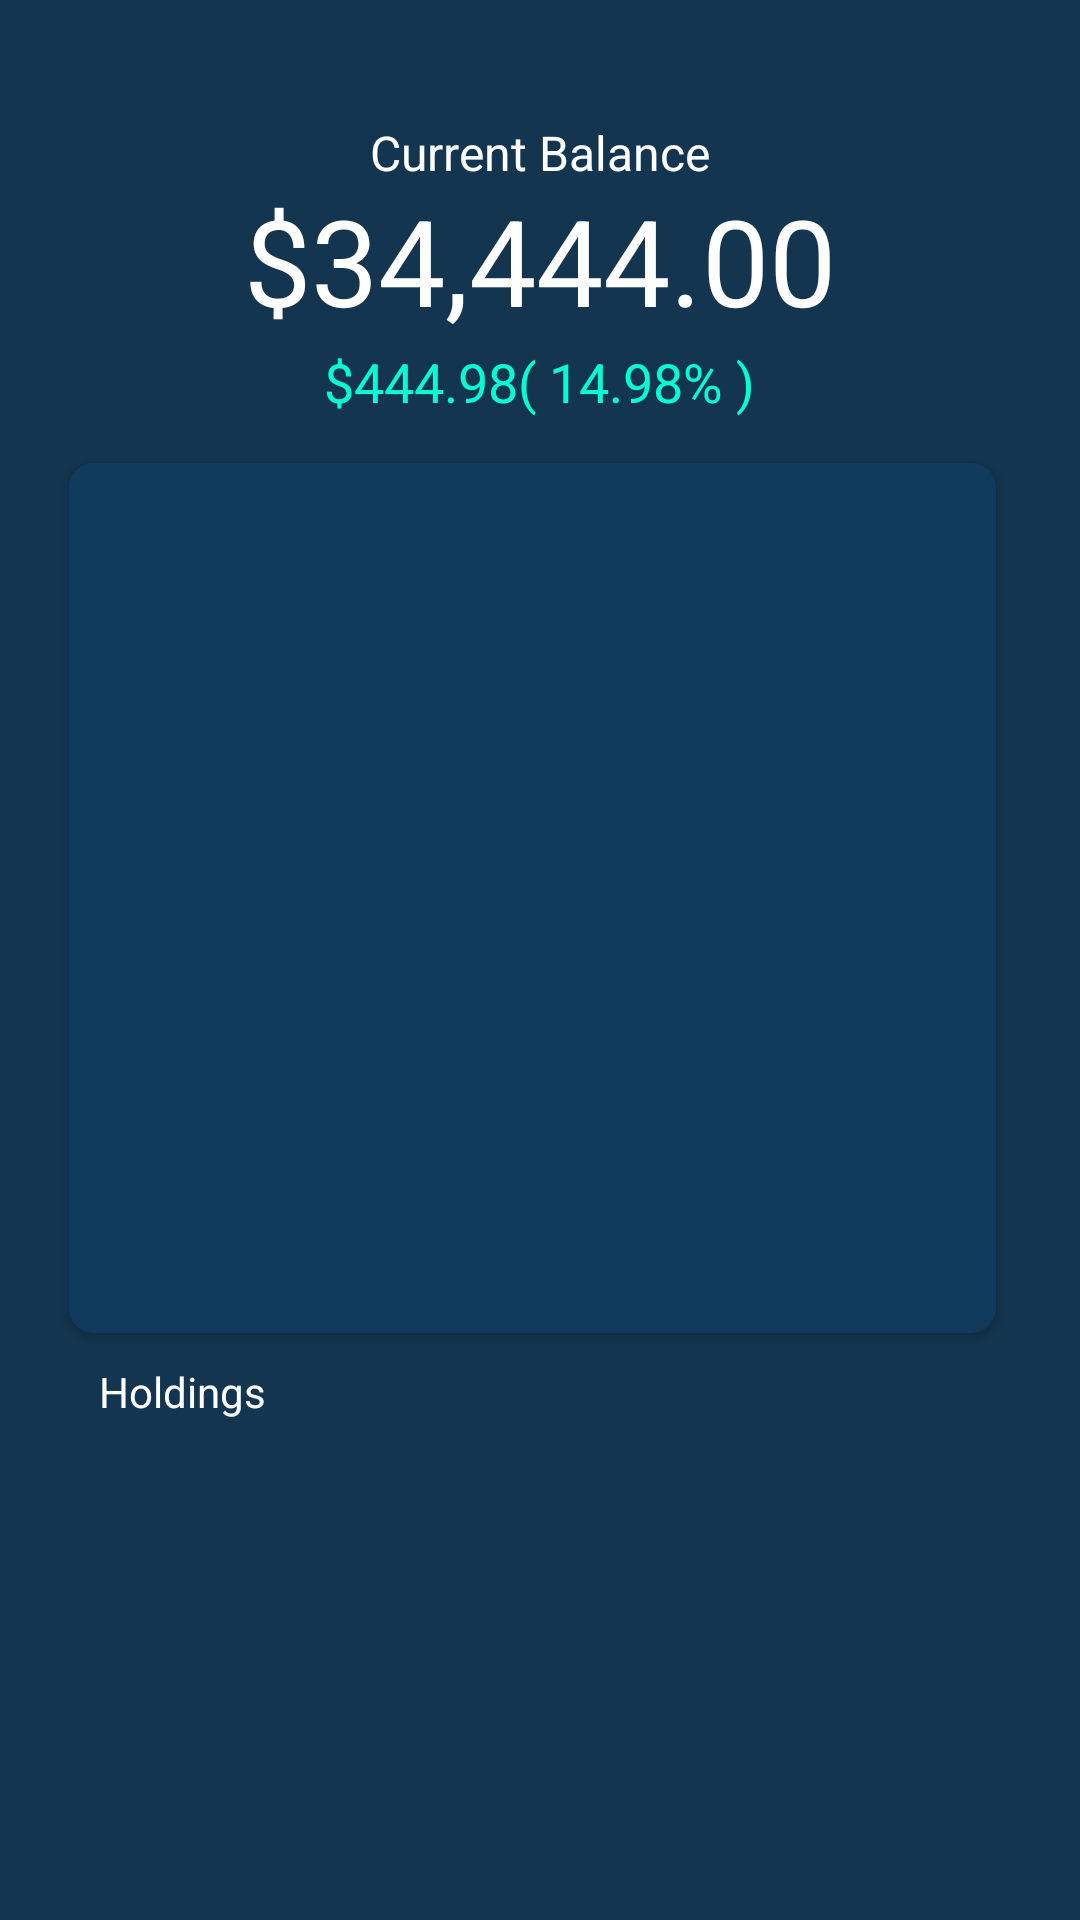

Here is an Android app screen rendered from its layout file. Give the layout XML and the strings, colors and styles it references.
<!-- AndroidManifest.xml: application theme Theme.AppCompat.NoActionBar -->
<!-- res/layout/fragment_home.xml -->
<?xml version="1.0" encoding="utf-8"?>
<FrameLayout xmlns:android="http://schemas.android.com/apk/res/android"
    xmlns:tools="http://schemas.android.com/tools"
    android:layout_width="match_parent"
    android:layout_height="match_parent"
    xmlns:app="http://schemas.android.com/apk/res-auto"
    tools:context=".fragments.HomeFragment"
    android:background="@color/bg_color">


    <RelativeLayout
        android:id="@+id/container"
        android:layout_width="match_parent"
        android:layout_height="match_parent">

        <TextView
            android:id="@+id/current_balance_txt"
            android:layout_width="wrap_content"
            android:layout_height="wrap_content"
            android:layout_centerHorizontal="true"
            android:layout_marginTop="30dp"
            android:paddingTop="10dp"
            android:text="Current Balance"
            android:textColor="@color/white"
            android:textSize="16sp" />

        <TextView
            android:id="@+id/current_balance_val"
            android:layout_width="wrap_content"
            android:layout_height="wrap_content"
            android:layout_centerHorizontal="true"
            android:layout_marginTop="50dp"
            android:paddingTop="10dp"
            android:text="$34,444.00"
            android:textColor="@color/white"
            android:textSize="40dp" />

        <LinearLayout
            android:id="@+id/linear_l"
            android:layout_width="wrap_content"
            android:layout_height="wrap_content"
            android:layout_centerHorizontal="true">

            <TextView
                android:id="@+id/daily_gain_val"
                android:layout_width="wrap_content"
                android:layout_height="wrap_content"
                android:layout_marginTop="105dp"
                android:paddingTop="10dp"
                android:text="$444.98"
                android:textColor="@color/gains"
                android:textSize="18dp"

                />


            <TextView
                android:id="@+id/daily_gain_pa"
                android:layout_width="wrap_content"
                android:layout_height="wrap_content"
                android:layout_marginTop="105dp"
                android:paddingTop="10dp"
                android:text="( 14.98% )"
                android:textColor="@color/gains"
                android:textSize="18dp" />


        </LinearLayout>


        <androidx.cardview.widget.CardView
            android:id="@+id/weekly_graph_card"
            android:layout_width="360dp"
            android:layout_height="290dp"
            android:layout_below="@+id/linear_l"
            android:layout_alignParentStart="true"

            android:layout_alignParentEnd="true"
            android:layout_marginStart="23dp"
            android:layout_marginTop="15dp"
            android:layout_marginEnd="28dp"
            android:backgroundTint="#103A5C"
            app:cardCornerRadius="8dp" />

        <TextView
            android:id="@+id/holdings_tx"
            android:layout_width="wrap_content"
            android:layout_height="wrap_content"
            android:layout_below="@id/weekly_graph_card"
            android:layout_alignStart="@id/weekly_graph_card"
            android:padding="10dp"
            android:text="Holdings"
            android:textColor="@color/white" />

        <androidx.recyclerview.widget.RecyclerView
            android:id="@+id/horizontal_rv"
            android:layout_width="match_parent"
            android:layout_height="wrap_content"
            android:layout_below="@id/holdings_tx"
            android:layout_alignStart="@id/weekly_graph_card"
            android:orientation="horizontal"
            tools:listitem="@layout/holdings_card_item" />


    </RelativeLayout>

</FrameLayout>
<!-- res/layout/holdings_card_item.xml (included above) -->
<?xml version="1.0" encoding="utf-8"?>
<RelativeLayout xmlns:android="http://schemas.android.com/apk/res/android"
    android:layout_width="wrap_content"
    android:layout_height="wrap_content"
    xmlns:app="http://schemas.android.com/apk/res-auto"
    android:padding="5dp"

    >
    <androidx.cardview.widget.CardView
        android:backgroundTint="#0B497C"
        android:layout_width="120dp"
        android:layout_height="160dp"
        app:cardCornerRadius="8dp"
        >

        <RelativeLayout
            android:id="@+id/card_layout"
            android:layout_width="wrap_content"
            android:layout_height="wrap_content"
            android:layout_gravity="center_horizontal"
            android:paddingTop="10dp"
            >



        <TextView
            android:id="@+id/ticker"
            android:layout_width="wrap_content"
            android:layout_height="wrap_content"
            android:text="AAPL"
            android:textColor="#FFFFFF"
            android:alpha="0.60"
            android:textSize="28sp"
            android:layout_centerHorizontal="true"/>

        <TextView
            android:id="@+id/price"
            android:layout_width="wrap_content"
            android:layout_height="wrap_content"
            android:text="$107.98"
            android:textColor="@color/white"
            android:textSize="16sp"
            android:layout_below="@id/ticker"
            android:layout_centerHorizontal="true"/>


        <TextView
            android:id="@+id/total_p_l_text"
            android:layout_width="wrap_content"
            android:layout_height="wrap_content"
            android:text="Total P/L"
            android:textColor="@color/white"
            android:textSize="12sp"
            android:layout_below="@id/price"
            android:layout_marginTop="25dp"
            android:layout_centerHorizontal="true"/>

        <TextView
            android:id="@+id/gains_losses_val"
            android:layout_width="wrap_content"
            android:layout_height="wrap_content"
            android:text="$327.98"
            android:textColor="@color/gains"
            android:textSize="18sp"
            android:layout_below="@id/total_p_l_text"
            android:layout_centerHorizontal="true"/>
        </RelativeLayout>

    </androidx.cardview.widget.CardView>


</RelativeLayout>
<!-- resources referenced by this layout -->
<resources>
  <color name="bg_color">#13354F</color>
  <color name="gains">#00FFD4</color>
  <color name="white">#FFFFFF</color>
</resources>
